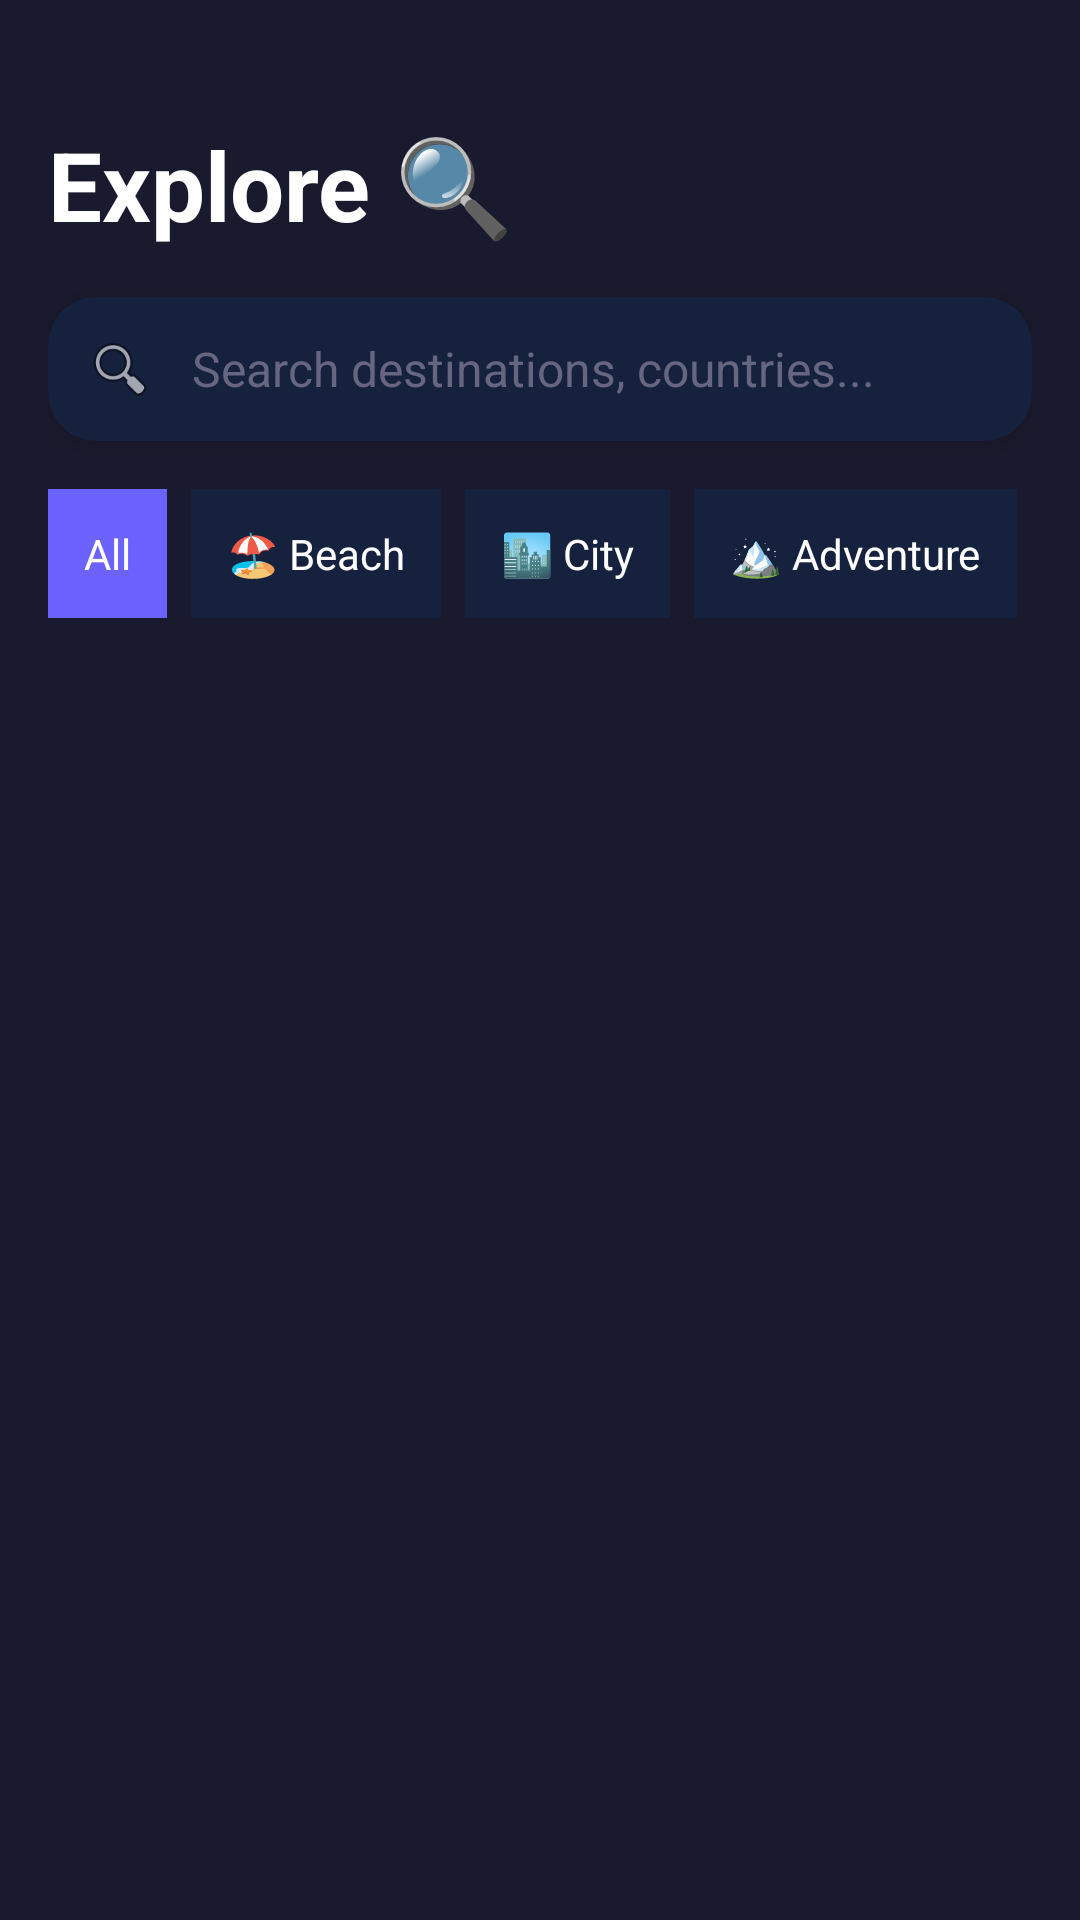

Produce the Android XML layout that renders to this screen, including the resource entries it uses.
<!-- AndroidManifest.xml: application theme Theme.TravelGuideApp -->
<!-- res/layout/fragment_explore.xml -->
<?xml version="1.0" encoding="utf-8"?>
<LinearLayout xmlns:android="http://schemas.android.com/apk/res/android"
    android:layout_width="match_parent"
    android:layout_height="match_parent"
    android:background="@color/background_dark"
    android:orientation="vertical"
    android:padding="16dp">

    
    <TextView
        android:layout_width="wrap_content"
        android:layout_height="wrap_content"
        android:text="Explore 🔍"
        android:textColor="@color/text_primary"
        android:textSize="32sp"
        android:textStyle="bold"
        android:layout_marginTop="24dp"
        android:layout_marginBottom="16dp" />

    
    <androidx.cardview.widget.CardView
        xmlns:app="http://schemas.android.com/apk/res-auto"
        android:layout_width="match_parent"
        android:layout_height="wrap_content"
        android:layout_marginBottom="16dp"
        app:cardBackgroundColor="@color/background_card"
        app:cardCornerRadius="16dp"
        app:cardElevation="4dp">

        <LinearLayout
            android:layout_width="match_parent"
            android:layout_height="wrap_content"
            android:orientation="horizontal"
            android:padding="12dp"
            android:gravity="center_vertical">

            <ImageView
                android:layout_width="24dp"
                android:layout_height="24dp"
                android:src="@android:drawable/ic_menu_search"
                android:layout_marginEnd="12dp" />

            <EditText
                android:id="@+id/etSearch"
                android:layout_width="match_parent"
                android:layout_height="wrap_content"
                android:background="@null"
                android:hint="Search destinations, countries..."
                android:textColorHint="@color/text_hint"
                android:textColor="@color/text_primary"
                android:textSize="16sp"
                android:inputType="text"
                android:imeOptions="actionSearch" />

        </LinearLayout>

    </androidx.cardview.widget.CardView>

    
    <HorizontalScrollView
        android:layout_width="match_parent"
        android:layout_height="wrap_content"
        android:scrollbars="none"
        android:layout_marginBottom="16dp">

        <LinearLayout
            android:layout_width="wrap_content"
            android:layout_height="wrap_content"
            android:orientation="horizontal">

            <TextView
                android:id="@+id/chipAll"
                android:layout_width="wrap_content"
                android:layout_height="wrap_content"
                android:text="All"
                android:textColor="@color/text_primary"
                android:background="@color/primary"
                android:padding="12dp"
                android:layout_marginEnd="8dp" />

            <TextView
                android:id="@+id/chipBeach"
                android:layout_width="wrap_content"
                android:layout_height="wrap_content"
                android:text="🏖️ Beach"
                android:textColor="@color/text_primary"
                android:background="@color/background_card"
                android:padding="12dp"
                android:layout_marginEnd="8dp" />

            <TextView
                android:id="@+id/chipCity"
                android:layout_width="wrap_content"
                android:layout_height="wrap_content"
                android:text="🏙️ City"
                android:textColor="@color/text_primary"
                android:background="@color/background_card"
                android:padding="12dp"
                android:layout_marginEnd="8dp" />

            <TextView
                android:id="@+id/chipAdventure"
                android:layout_width="wrap_content"
                android:layout_height="wrap_content"
                android:text="🏔️ Adventure"
                android:textColor="@color/text_primary"
                android:background="@color/background_card"
                android:padding="12dp"
                android:layout_marginEnd="8dp" />

        </LinearLayout>

    </HorizontalScrollView>

    
    <TextView
        android:id="@+id/tvResultsCount"
        android:layout_width="wrap_content"
        android:layout_height="wrap_content"
        android:textColor="@color/text_secondary"
        android:textSize="14sp"
        android:layout_marginBottom="12dp" />

    
    <androidx.recyclerview.widget.RecyclerView
        android:id="@+id/rvExplore"
        android:layout_width="match_parent"
        android:layout_height="match_parent" />

</LinearLayout>
<!-- resources referenced by this layout -->
<resources>
  <color name="background_card">#16213E</color>
  <color name="background_dark">#1A1A2E</color>
  <color name="primary">#6C63FF</color>
  <color name="text_hint">#666680</color>
  <color name="text_primary">#FFFFFF</color>
  <color name="text_secondary">#B0B0C0</color>
  <style name="Theme.TravelGuideApp" parent="Theme.MaterialComponents.DayNight.NoActionBar">
          <item name="colorPrimary">@color/primary</item>
          <item name="colorPrimaryVariant">@color/primary_dark</item>
          <item name="colorOnPrimary">@color/text_primary</item>
          <item name="colorSecondary">@color/accent_gold</item>
          <item name="colorOnSecondary">@color/background_dark</item>
          <item name="android:windowBackground">@color/background_dark</item>
          <item name="android:statusBarColor">@color/background_dark</item>
          <item name="android:navigationBarColor">@color/bottom_nav_background</item>
  
          
          <item name="materialCardViewStyle">@style/CardStyle</item>
  
          
          <item name="materialButtonStyle">@style/ButtonStyle</item>
      </style>
  <color name="primary_dark">#4B44CC</color>
  <color name="accent_gold">#FFD700</color>
  <color name="bottom_nav_background">#16213E</color>
  <style name="CardStyle" parent="Widget.MaterialComponents.CardView">
          <item name="cardBackgroundColor">@color/background_card</item>
          <item name="cardCornerRadius">16dp</item>
          <item name="cardElevation">8dp</item>
      </style>
  <style name="ButtonStyle" parent="Widget.MaterialComponents.Button">
          <item name="backgroundTint">@color/primary</item>
          <item name="android:textColor">@color/text_primary</item>
          <item name="cornerRadius">12dp</item>
      </style>
</resources>
